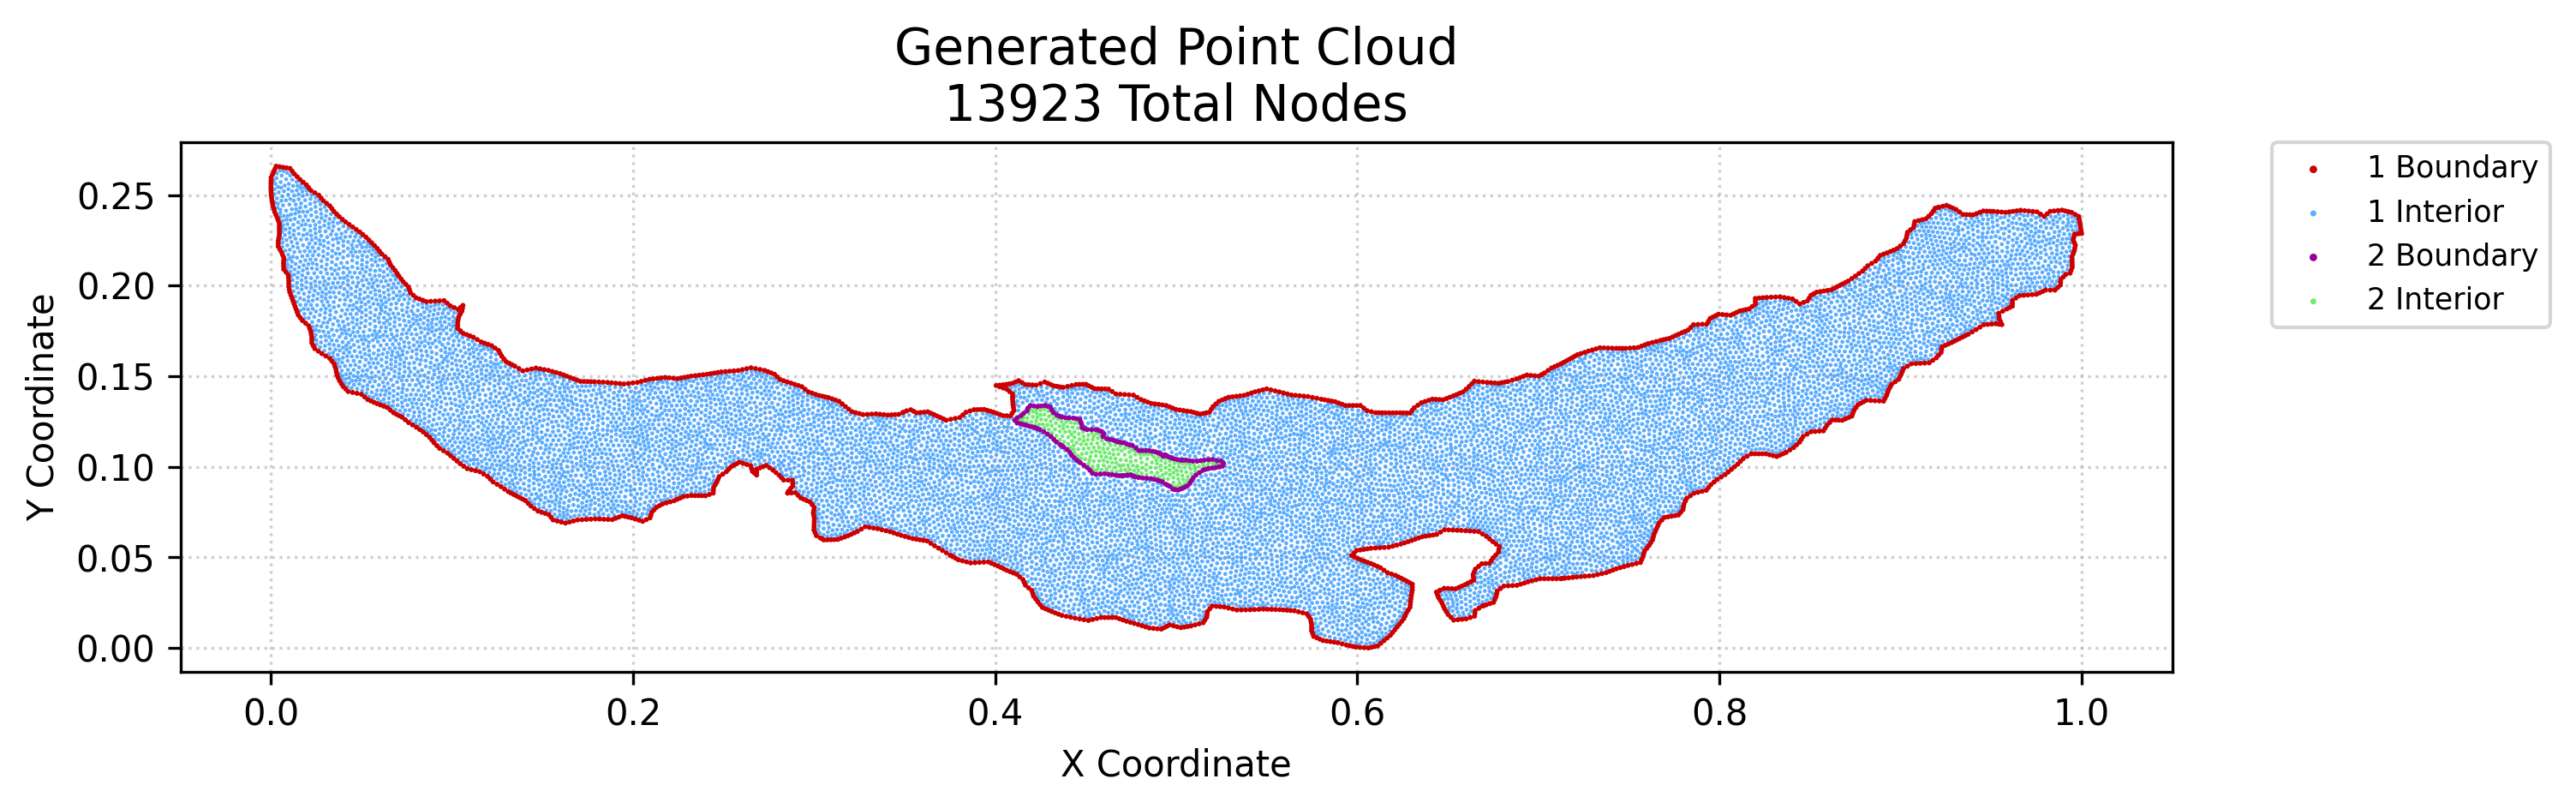

The file beside this chart, header and first rows:
x, y, region, classification
8.604485039706126e-05, 0.2517, 1, boundary
0.0, 0.2533, 1, boundary
0.0, 0.2549, 1, boundary
0.0, 0.2565, 1, boundary
5.354638589101187e-05, 0.2581, 1, boundary
0.0001071, 0.2597, 1, boundary
0.0003757, 0.2485, 1, boundary
0.0001721, 0.2501, 1, boundary
0.0005794, 0.2469, 1, boundary
0.0008691, 0.2454, 1, boundary
0.0008045, 0.2612, 1, boundary
0.001159, 0.2438, 1, boundary
0.001642, 0.2422, 1, boundary
0.001502, 0.2628, 1, boundary
0.002125, 0.2406, 1, boundary
0.002199, 0.2644, 1, boundary
0.002801, 0.2391, 1, boundary
0.002897, 0.2659, 1, boundary
0.003476, 0.2375, 1, boundary
0.004056, 0.2216, 1, boundary
0.004056, 0.2232, 1, boundary
0.004056, 0.2248, 1, boundary
0.004056, 0.2359, 1, boundary
0.004345, 0.2264, 1, boundary
0.004635, 0.228, 1, boundary
0.004635, 0.2296, 1, boundary
0.004635, 0.2312, 1, boundary
0.004635, 0.2328, 1, boundary
0.004635, 0.2344, 1, boundary
0.004925, 0.2201, 1, boundary
0.004794, 0.2656, 1, boundary
0.005794, 0.2185, 1, boundary
0.006449, 0.2169, 1, boundary
0.006691, 0.2653, 1, boundary
0.007007, 0.2106, 1, boundary
0.006952, 0.2122, 1, boundary
0.007028, 0.2138, 1, boundary
0.007061, 0.209, 1, boundary
0.007104, 0.2154, 1, boundary
0.008317, 0.2075, 1, boundary
0.008589, 0.265, 1, boundary
0.009572, 0.206, 1, boundary
0.009849, 0.1996, 1, boundary
0.009849, 0.2012, 1, boundary
0.009849, 0.2028, 1, boundary
0.009711, 0.2044, 1, boundary
0.01013, 0.198, 1, boundary
0.01041, 0.1964, 1, boundary
0.01049, 0.2647, 1, boundary
0.011, 0.1949, 1, boundary
0.01159, 0.1933, 1, boundary
0.01174, 0.2632, 1, boundary
0.01217, 0.1917, 1, boundary
0.01275, 0.1901, 1, boundary
0.013, 0.2616, 1, boundary
0.01333, 0.1886, 1, boundary
0.0139, 0.187, 1, boundary
0.01448, 0.1854, 1, boundary
0.01453, 0.2601, 1, boundary
0.01506, 0.1839, 1, boundary
... 13,863 more rows
